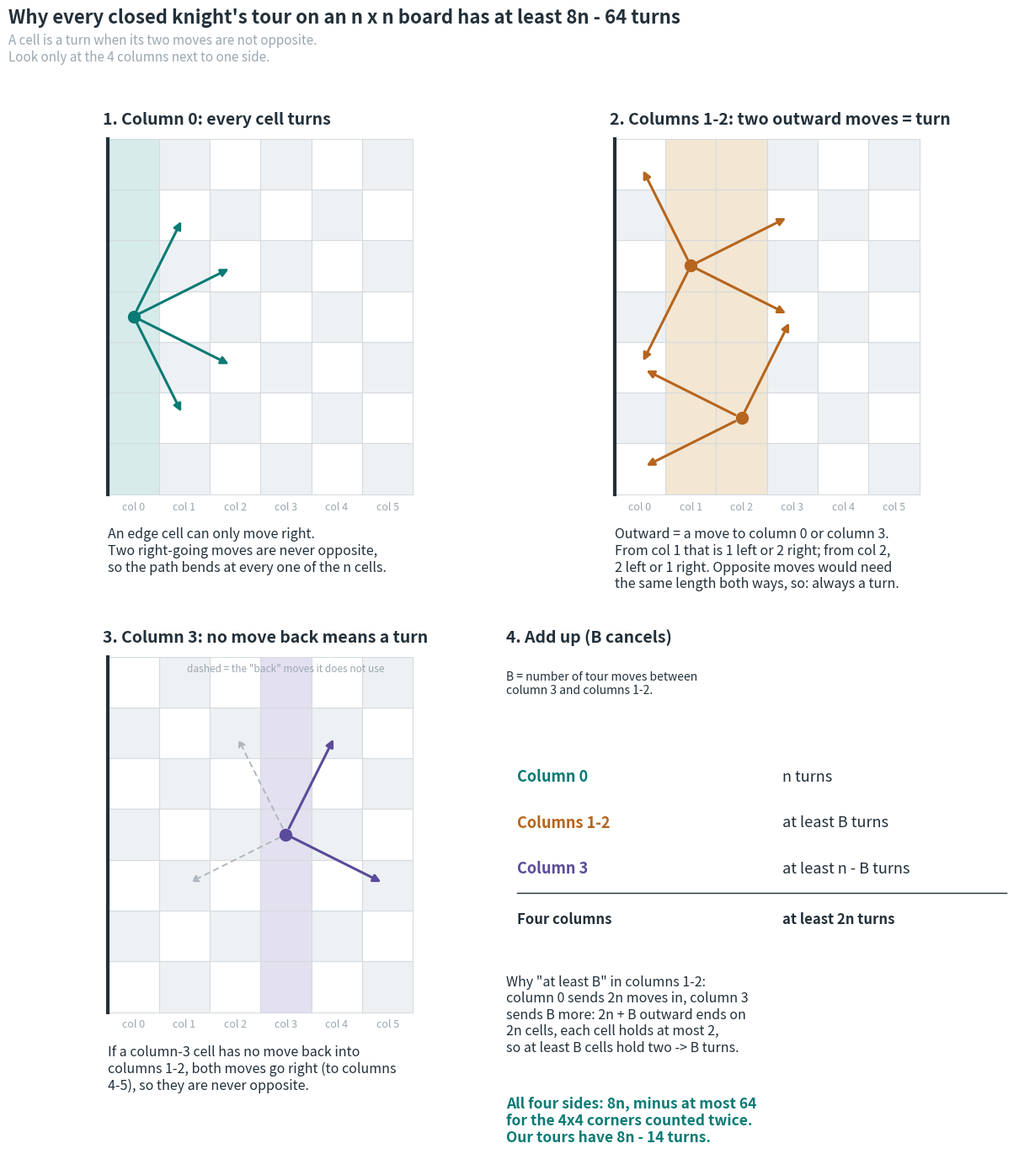

Reproduce this figure in Python. (Note: this script raises an exception after producing the figure.)
import matplotlib
matplotlib.use('Agg')
import matplotlib.pyplot as plt
from matplotlib.patches import Rectangle, FancyArrowPatch

INK, MUTED, ACC, ACC2, BAD = '#22303a', '#9aa7b0', '#0b7a75', '#c0392b', '#b0b8bf'
ROWS = 7
def board(ax, title, sub, ncols=6, shade=None):
    ax.set_xlim(-0.6, ncols - 0.4); ax.set_ylim(-2.9, ROWS - 0.4); ax.set_aspect('equal'); ax.axis('off')
    for x in range(ncols):
        for y in range(ROWS):
            fc = '#eef1f3' if (x + y) % 2 else '#ffffff'
            if shade and x in shade: fc = shade[x]
            ax.add_patch(Rectangle((x - .5, y - .5), 1, 1, fc=fc, ec='#d5dbe0', lw=.8))
    for x in range(ncols):
        ax.text(x, -0.75, f'col {x}', ha='center', va='center', fontsize=9, color=MUTED)
    ax.plot([-.5, -.5], [-.5, ROWS - .5], color=INK, lw=3)
    ax.set_title(title, fontsize=14, color=INK, loc='left', fontweight='bold', pad=8)
    ax.text(-0.5, -1.15, sub, fontsize=11.5, color=INK, va='top', ha='left')
def arrow(ax, a, b, col, lw=2.2, ls='-'):
    ax.add_patch(FancyArrowPatch(a, b, arrowstyle='-|>', mutation_scale=13, color=col, lw=lw, ls=ls, shrinkA=6, shrinkB=6))
def cell(ax, p, col):
    ax.plot(*p, 'o', ms=10, color=col, zorder=5)

fig, axs2 = plt.subplots(2, 2, figsize=(12.5, 14))
axs = axs2.flatten()
# A: column 0
ax = axs[0]; board(ax, '1. Column 0: every cell turns', 'An edge cell can only move right.\nTwo right-going moves are never opposite,\nso the path bends at every one of the n cells.', shade={0: '#d7ecea'})
c = (0, 3); cell(ax, c, ACC)
for d in [(1, 2), (2, 1), (2, -1), (1, -2)]:
    arrow(ax, c, (c[0] + d[0], c[1] + d[1]), ACC)
# B: column 1 and 2
ax = axs[1]; board(ax, '2. Columns 1-2: two outward moves = turn', 'Outward = a move to column 0 or column 3.\nFrom col 1 that is 1 left or 2 right; from col 2,\n2 left or 1 right. Opposite moves would need\nthe same length both ways, so: always a turn.', shade={1: '#f3e6d3', 2: '#f3e6d3'})
c = (1, 4); cell(ax, c, '#b5651d')
for d in [(-1, 2), (-1, -2), (2, 1), (2, -1)]:
    arrow(ax, c, (c[0] + d[0], c[1] + d[1]), '#b5651d')
c2 = (2, 1); cell(ax, c2, '#b5651d')
for d in [(-2, 1), (-2, -1), (1, 2)]:
    arrow(ax, c2, (c2[0] + d[0], c2[1] + d[1]), '#b5651d')
# C: column 3
ax = axs[2]; board(ax, '3. Column 3: no move back means a turn', 'If a column-3 cell has no move back into\ncolumns 1-2, both moves go right (to columns\n4-5), so they are never opposite.', shade={3: '#e3e0f0'})
c = (3, 3); cell(ax, c, '#5b4b9a')
for d in [(1, 2), (2, -1)]:
    arrow(ax, c, (c[0] + d[0], c[1] + d[1]), '#5b4b9a')
for d in [(-1, 2), (-2, -1)]:
    arrow(ax, c, (c[0] + d[0], c[1] + d[1]), BAD, lw=1.4, ls=(0, (3, 3)))
ax.text(3, 6.2, 'dashed = the "back" moves it does not use', ha='center', fontsize=8.5, color=MUTED)
# D: the count
ax = axs[3]; ax.axis('off'); ax.set_xlim(0, 10); ax.set_ylim(0, 10)
ax.set_title('4. Add up (B cancels)', fontsize=14, color=INK, loc='left', fontweight='bold', pad=8)
lines = [
    ('Column 0', 'n turns', ACC),
    ('Columns 1-2', 'at least B turns', '#b5651d'),
    ('Column 3', 'at least n - B turns', '#5b4b9a'),
]
y = 8.6
ax.text(0, 9.6, 'B = number of tour moves between\ncolumn 3 and columns 1-2.', fontsize=10, color=INK, va='top')
y = 7.4
for name, val, col in lines:
    ax.text(0.2, y, name, fontsize=13, color=col, fontweight='bold', va='center')
    ax.text(5.3, y, val, fontsize=13, color=INK, va='center')
    y -= 0.95
ax.plot([0.2, 9.6], [y + 0.45, y + 0.45], color=INK, lw=1)
ax.text(0.2, y - 0.1, 'Four columns', fontsize=12, color=INK, fontweight='bold', va='center')
ax.text(5.3, y - 0.1, 'at least 2n turns', fontsize=12, color=INK, fontweight='bold', va='center')
ax.text(0, y - 1.25, 'Why "at least B" in columns 1-2:\ncolumn 0 sends 2n moves in, column 3\nsends B more: 2n + B outward ends on\n2n cells, each cell holds at most 2,\nso at least B cells hold two -> B turns.', fontsize=11.5, color=INK, va='top')
ax.text(0, y - 3.75, 'All four sides: 8n, minus at most 64\nfor the 4x4 corners counted twice.\nOur tours have 8n - 14 turns.', fontsize=12.5, color=ACC, fontweight='bold', va='top')
fig.suptitle('Why every closed knight\'s tour on an n x n board has at least 8n - 64 turns', fontsize=16, color=INK, x=0.02, ha='left', fontweight='bold')
fig.text(0.02, 0.935, 'A cell is a turn when its two moves are not opposite.\nLook only at the 4 columns next to one side.', fontsize=11, color=MUTED)
plt.tight_layout(rect=(0, 0, 1, 0.93))
plt.savefig('/home/nil/nil/knight-formation-research/explain/turns_lemma.png', dpi=170, facecolor='white')
